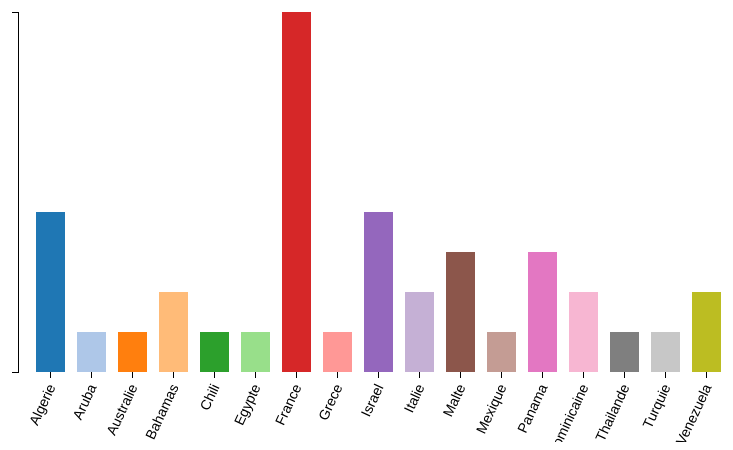
D3 v3 page, settled after 360 driven frames (6 s of simulated time); the page loaded 1 data file(s).


// ── stats04.js
(function () {
    "use strict";
	/*global d3*/
    
    // Constantes du graphe
    var width = 800,
        height = 500,
        margin = {top: 70, right: 40, bottom: 70, left: 40},
        w = width - margin.left - margin.right,
        h = height - margin.top - margin.bottom,

        // Définition de la zone du graphique
        svg = d3.select("#graph")
                    .append("svg")
                        .attr("width", width)
                        .attr("height", height),
        
        graph = svg.append("g")
                    .attr("transform", "translate(" + margin.left + ", " + margin.top + ")"),

        // Des données d'échelle
        // En x données discrètes par bandes ce qui convient très bien aux barres verticales
        x = d3.scale.ordinal()
                .rangeRoundBands([0, w], 0.3),

        // En y données linéaires qui correspondent à la hauteur des barres
        y = d3.scale.linear()
                .range([h, 0]),
		
		// Les couleurs des barres du graphique
		color = d3.scale.category20(),
 /* -------------------------------------------------------------------------*/
        // Les axes
        xAxis = d3.svg.axis()
            .scale(x)
            .orient("bottom"),

        yAxis = d3.svg.axis()
            .scale(y)
            .orient("left")
            .ticks(1)
            .tickFormat("");
 /* -------------------------------------------------------------------------*/
    
    // Chargement et manipulation des données
    d3.json("StatsFile.json", function (error, data) {
        // Tout ce qui dépend des données doit être placé dans cette fonction de callback
        
        // Mise en correspondance de l'intervalle des données discrètes avec la place définie par x
        x.domain(data.map(function (d) { return d.Nom; }));
        // Idem mais pour les valeurs continues 
        y.domain([0, d3.max(data, function (d) { return d.NbVis; })]);
        
 /* -------------------------------------------------------------------------*/
        graph.append("g")
            .attr("class", "x axis")
            .attr("transform", "translate(0," + h + ")")
            .call(xAxis)
            .selectAll("text")
                .style("text-anchor", "end")
                .attr("dx", "-.8em")
                .attr("dy", ".15em")
                .attr("transform", "rotate(-65)");
        
        graph.append("g")
            .attr("class", "y axis")
            .call(yAxis);
 /* -------------------------------------------------------------------------*/

        graph.selectAll("rect")
            .data(data)
                .enter().append("rect")
                    .attr("x", function (d) { return x(d.Nom); })
                    .attr("width", x.rangeBand())
                    .attr("y", function (d) {return y(d.NbVis); })
                    .attr("height", function (d) { return h - y(d.NbVis); })
                    .attr("fill", function (d) { return color(d.Nom); });
    });
}());

### data: StatsFile.json
[
 {
  "Nom": "Algerie",
  "NbVis": 4
 },
 {
  "Nom": "Aruba",
  "NbVis": 1
 },
 {
  "Nom": "Australie",
  "NbVis": 1
 },
 {
  "Nom": "Bahamas",
  "NbVis": 2
 },
 {
  "Nom": "Chili",
  "NbVis": 1
 },
 {
  "Nom": "Egypte",
  "NbVis": 1
 },
 {
  "Nom": "France",
  "NbVis": 9
 },
 {
  "Nom": "Grece",
  "NbVis": 1
 },
 "... 9 more items"
]